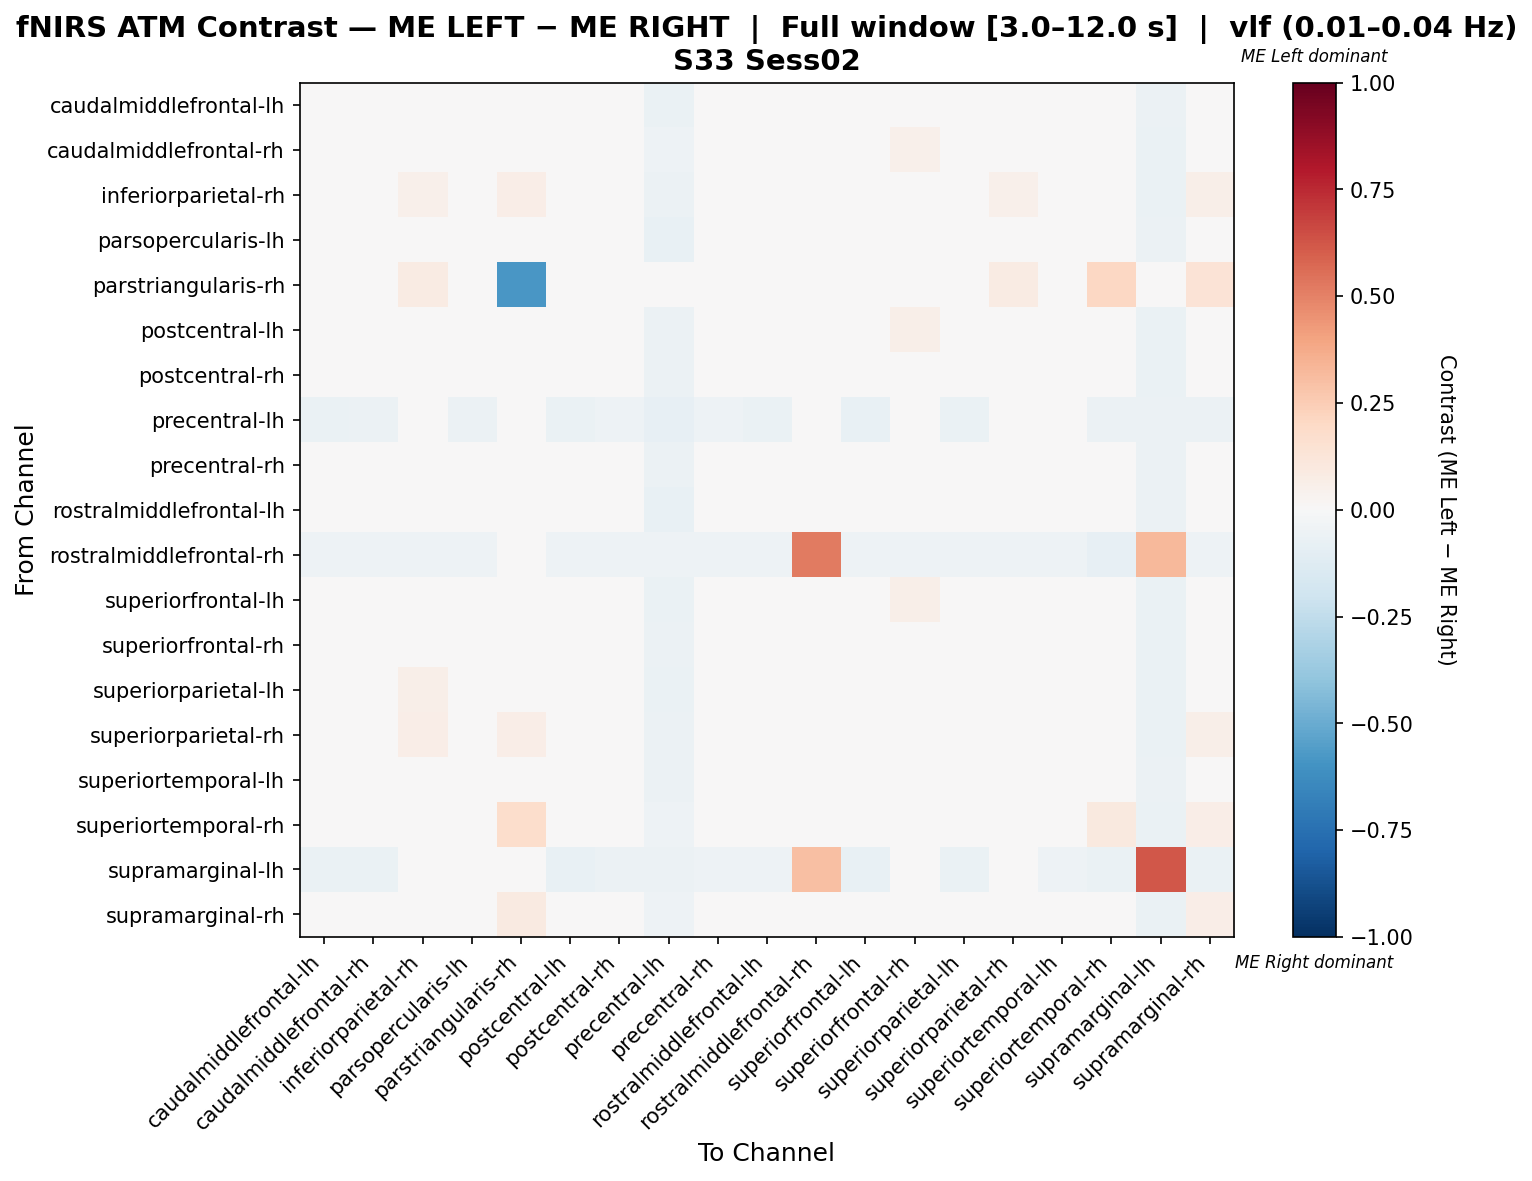

Data behind this chart, as committed beside it:
, caudalmiddlefrontal-lh, caudalmiddlefrontal-rh, inferiorparietal-rh, parsopercularis-lh, parstriangularis-rh, postcentral-lh, postcentral-rh, precentral-lh, precentral-rh, rostralmiddlefrontal-lh, rostralmiddlefrontal-rh, superiorfrontal-lh, superiorfrontal-rh, superiorparietal-lh, superiorparietal-rh, superiortemporal-lh, superiortemporal-rh, supramarginal-lh, supramarginal-rh
caudalmiddlefrontal-lh, -0.01391, 0.01566, 0.02768, 0.02768, 0.0, 0.01085, 0.01326, -0.0649, 0.02047, -0.01464, -0.01202, 0.006046, 0.0397, 0.01566, 0.03489, -0.02258, -0.02979, -0.0625, 0.00845
caudalmiddlefrontal-rh, -0.02254, 0.03166, 0.03145, 0.04676, 0.0, 0.02135, -0.00192, -0.05357, 0.01339, -0.01754, -0.01276, 0.0136, 0.05452, 0.0006312, 0.008284, -0.0304, -0.04826, -0.06633, 0.03166
inferiorparietal-rh, -0.03789, -0.003172, 0.05141, 0.01376, 0.0625, -0.003172, -0.01012, -0.05672, -0.01206, -0.02991, -0.01493, -0.007131, 0.01772, 0.01571, 0.05245, -0.04283, 0.01072, -0.06567, 0.05933
parsopercularis-lh, -0.02414, 0.04426, 0.03374, 0.01481, 0.0, 0.0348, 0.01268, -0.07256, 6.641208699983969e-05, -0.04729, -0.01577, 0.01166, 0.04742, 0.006376, 0.03161, -0.03573, -0.02942, -0.05678, 0.04426
parstriangularis-rh, 0.0, 0.0, 0.08421, 0.0, -0.5789, 0.0, 0.02105, 0.0, 0.0, 0.0, 0.0, 0.0, 0.0, 0.04211, 0.08421, 0.0, 0.2105, 0.0, 0.1368
postcentral-lh, -0.02449, 0.03737, 0.03553, 0.04022, 0.0, 0.02001, 0.005518, -0.05869, 0.007865, -0.02072, -0.01174, 0.007357, 0.05757, -0.006219, 0.01021, -0.03102, -0.04276, -0.06573, 0.03971
postcentral-rh, -0.03162, -7.775243624300043e-05, 0.04225, 0.02957, 0.02885, 0.002618, 0.006842, -0.0566, 0.006479, -0.02237, -0.01348, 0.005313, 0.02688, 0.03263, 0.04072, -0.03468, -0.01931, -0.06469, 0.02068
precentral-lh, -0.065, -0.0575, -0.0475, -0.055, 0.0, -0.065, -0.0525, -0.0825, -0.05, -0.065, -0.0125, -0.075, -0.0375, -0.065, -0.045, -0.0475, -0.0575, -0.0625, -0.0575
precentral-rh, -0.02604, 0.02668, 0.03234, 0.02951, 0.0, 0.02101, 0.01194, -0.05949, 0.006273, -0.03227, -0.01416, 0.01818, 0.04084, 0.01477, 0.03743, -0.03851, -0.03285, -0.05949, 0.02384
rostralmiddlefrontal-lh, 0.0007051, 0.0201, 0.02564, 0.01179, 0.0, 0.01456, 0.01456, -0.07479, 0.009015, -0.02856, -0.01385, 0.006245, 0.03118, 0.0201, 0.04226, -0.02181, -0.01627, -0.0554, 0.01456
rostralmiddlefrontal-rh, -0.05085, -0.05085, -0.05085, -0.05085, 0.0, -0.05085, -0.05085, -0.05085, -0.05085, -0.05085, 0.5233, -0.05085, -0.05085, -0.05085, -0.05085, -0.05085, -0.08475, 0.3242, -0.05085
superiorfrontal-lh, -0.02139, 0.03351, 0.03886, 0.03432, 0.0, 0.02444, 0.011, -0.06576, 0.01327, -0.02511, -0.01134, 0.0003103, 0.06072, -0.007137, 0.006469, -0.02657, -0.0379, -0.06349, 0.03578
superiorfrontal-rh, -0.02148, 0.04386, 0.02324, 0.03021, 0.0, 0.03007, 0.002622, -0.05575, -0.0008621, -0.02831, -0.01742, 0.01976, 0.04052, 0.009591, 0.02353, -0.0421, -0.03861, -0.06272, 0.04386
superiorparietal-lh, -0.02819, 0.0004162, 0.05901, 0.01301, 0.04348, -0.009659, 0.01919, -0.06801, 0.004315, -0.02429, -0.01259, -0.02477, 0.02561, 0.008871, 0.0352, -0.02795, 0.002935, -0.06297, 0.04641
superiorparietal-rh, -0.0253, -0.01577, 0.06392, 0.02006, 0.06767, -0.01903, 0.004776, -0.05863, 0.006025, -0.01327, -0.01629, -0.0288, 0.0168, -0.002988, 0.02057, -0.02731, 0.01756, -0.06515, 0.05515
superiortemporal-lh, -0.001255, 0.01011, 0.01579, 0.02147, 0.0, 0.004427, 0.007267, -0.05682, 0.007267, 0.007267, -0.0142, 0.007267, 0.02715, 0.01579, 0.03284, -0.01599, -0.01315, -0.0625, 0.007267
superiortemporal-rh, -0.03745, -0.04497, 0.04231, -0.009878, 0.1765, -0.04246, -0.02064, -0.05263, -0.02241, -0.02241, -0.02005, -0.03995, -0.01238, 0.001179, 0.04231, -0.03332, 0.09715, -0.06516, 0.06428
supramarginal-lh, -0.06553, -0.06796, -0.04854, -0.04126, 0.0, -0.07282, -0.05825, -0.05825, -0.0534, -0.05097, 0.3004, -0.07039, -0.03641, -0.06311, -0.04854, -0.0534, -0.06553, 0.6195, -0.06553
supramarginal-rh, -0.04133, -0.008929, 0.04898, 0.01429, 0.0875, -0.01263, -0.01633, -0.05357, -0.01097, -0.02972, -0.01276, -0.01633, 0.01798, 0.003827, 0.03648, -0.03852, 0.03112, -0.06633, 0.06722
